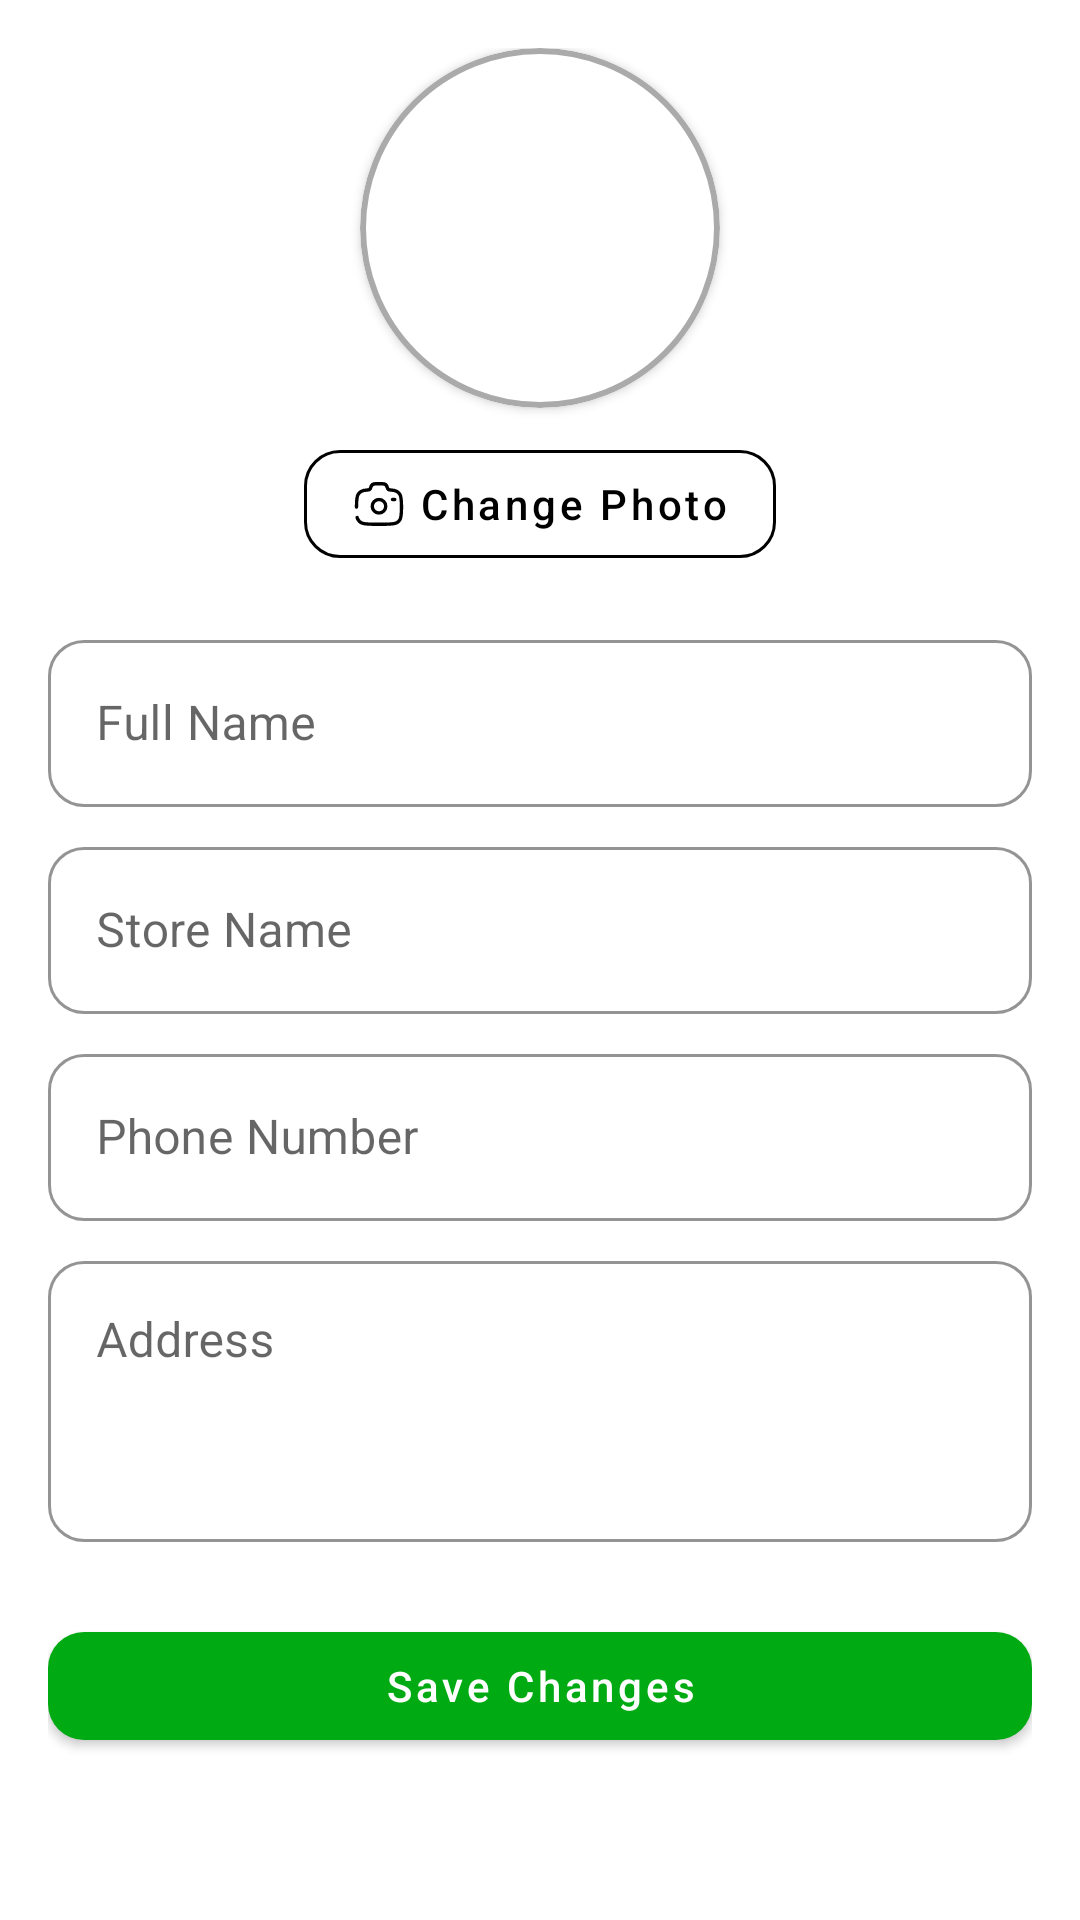

Layout XML and referenced resources for this Android screen:
<!-- AndroidManifest.xml: application theme Theme.WARNU -->
<!-- res/layout/fragment_edit_profile_seller.xml -->
<?xml version="1.0" encoding="utf-8"?>
<androidx.constraintlayout.widget.ConstraintLayout xmlns:android="http://schemas.android.com/apk/res/android"
    xmlns:app="http://schemas.android.com/apk/res-auto"
    xmlns:tools="http://schemas.android.com/tools"
    android:layout_width="match_parent"
    android:layout_height="match_parent"
    tools:context=".ui.seller.profile.EditProfileSellerFragment">

    <ScrollView
        android:layout_width="match_parent"
        android:layout_height="0dp"
        android:padding="16dp"
        app:layout_constraintTop_toTopOf="parent"
        app:layout_constraintBottom_toBottomOf="parent">

        <androidx.constraintlayout.widget.ConstraintLayout
            android:layout_width="match_parent"
            android:layout_height="wrap_content">

            <com.google.android.material.card.MaterialCardView
                android:id="@+id/cv_profile_picture"
                android:layout_width="120dp"
                android:layout_height="120dp"
                app:cardCornerRadius="60dp"
                app:cardElevation="2dp"
                app:strokeColor="@android:color/darker_gray"
                app:strokeWidth="2dp"
                app:layout_constraintTop_toTopOf="parent"
                app:layout_constraintStart_toStartOf="parent"
                app:layout_constraintEnd_toEndOf="parent">

                <ImageView
                    android:id="@+id/iv_profile"
                    android:layout_width="match_parent"
                    android:layout_height="match_parent"
                    android:contentDescription="Profile"
                    android:scaleType="centerCrop"
                    android:src="@drawable/placeholder_image" />
            </com.google.android.material.card.MaterialCardView>

            <com.google.android.material.button.MaterialButton
                android:id="@+id/btn_change_photo"
                style="@style/Widget.MaterialComponents.Button.OutlinedButton"
                android:layout_width="wrap_content"
                android:layout_height="wrap_content"
                android:layout_marginTop="8dp"
                android:text="Change Photo"
                android:textAllCaps="false"
                android:textColor="@color/black"
                app:icon="@drawable/ic_camera"
                app:iconGravity="textStart"
                app:iconTint="@color/black"
                app:iconSize="18dp"
                app:strokeColor="@color/black"
                app:strokeWidth="1dp"
                app:cornerRadius="12dp"
                app:layout_constraintTop_toBottomOf="@id/cv_profile_picture"
                app:layout_constraintStart_toStartOf="parent"
                app:layout_constraintEnd_toEndOf="parent" />

            <com.google.android.material.textfield.TextInputLayout
                android:id="@+id/til_name"
                style="@style/Widget.MaterialComponents.TextInputLayout.OutlinedBox"
                android:layout_width="0dp"
                android:layout_height="wrap_content"
                android:layout_marginTop="16dp"
                app:boxStrokeColor="#1A8754"
                app:boxCornerRadiusTopStart="12dp"
                app:boxCornerRadiusTopEnd="12dp"
                app:boxCornerRadiusBottomStart="12dp"
                app:boxCornerRadiusBottomEnd="12dp"
                app:layout_constraintTop_toBottomOf="@id/btn_change_photo"
                app:layout_constraintStart_toStartOf="parent"
                app:layout_constraintEnd_toEndOf="parent">

                <com.google.android.material.textfield.TextInputEditText
                    android:id="@+id/et_name"
                    android:layout_width="match_parent"
                    android:layout_height="wrap_content"
                    android:hint="Full Name"
                    android:singleLine="true"
                    android:imeOptions="actionNext"/>
            </com.google.android.material.textfield.TextInputLayout>

            <com.google.android.material.textfield.TextInputLayout
                android:id="@+id/til_store_name"
                style="@style/Widget.MaterialComponents.TextInputLayout.OutlinedBox"
                android:layout_width="0dp"
                android:layout_height="wrap_content"
                android:layout_marginTop="8dp"
                app:boxStrokeColor="#1A8754"
                app:boxCornerRadiusTopStart="12dp"
                app:boxCornerRadiusTopEnd="12dp"
                app:boxCornerRadiusBottomStart="12dp"
                app:boxCornerRadiusBottomEnd="12dp"
                app:layout_constraintTop_toBottomOf="@id/til_name"
                app:layout_constraintStart_toStartOf="parent"
                app:layout_constraintEnd_toEndOf="parent">

                <com.google.android.material.textfield.TextInputEditText
                    android:id="@+id/et_store_name"
                    android:layout_width="match_parent"
                    android:layout_height="wrap_content"
                    android:hint="Store Name"
                    android:singleLine="true"
                    android:imeOptions="actionNext"/>
            </com.google.android.material.textfield.TextInputLayout>

            <com.google.android.material.textfield.TextInputLayout
                android:id="@+id/til_phone"
                style="@style/Widget.MaterialComponents.TextInputLayout.OutlinedBox"
                android:layout_width="0dp"
                android:layout_height="wrap_content"
                android:layout_marginTop="8dp"
                app:boxStrokeColor="#1A8754"
                app:boxCornerRadiusTopStart="12dp"
                app:boxCornerRadiusTopEnd="12dp"
                app:boxCornerRadiusBottomStart="12dp"
                app:boxCornerRadiusBottomEnd="12dp"
                app:layout_constraintTop_toBottomOf="@id/til_store_name"
                app:layout_constraintStart_toStartOf="parent"
                app:layout_constraintEnd_toEndOf="parent">

                <com.google.android.material.textfield.TextInputEditText
                    android:id="@+id/et_phone"
                    android:layout_width="match_parent"
                    android:layout_height="wrap_content"
                    android:hint="Phone Number"
                    android:inputType="phone"
                    android:singleLine="true"
                    android:imeOptions="actionNext"/>
            </com.google.android.material.textfield.TextInputLayout>

            <com.google.android.material.textfield.TextInputLayout
                android:id="@+id/til_address"
                style="@style/Widget.MaterialComponents.TextInputLayout.OutlinedBox"
                android:layout_width="0dp"
                android:layout_height="wrap_content"
                android:layout_marginTop="8dp"
                app:boxStrokeColor="#1A8754"
                app:boxCornerRadiusTopStart="12dp"
                app:boxCornerRadiusTopEnd="12dp"
                app:boxCornerRadiusBottomStart="12dp"
                app:boxCornerRadiusBottomEnd="12dp"
                app:layout_constraintTop_toBottomOf="@id/til_phone"
                app:layout_constraintStart_toStartOf="parent"
                app:layout_constraintEnd_toEndOf="parent">

                <com.google.android.material.textfield.TextInputEditText
                    android:id="@+id/et_address"
                    android:layout_width="match_parent"
                    android:layout_height="wrap_content"
                    android:hint="Address"
                    android:minLines="3"
                    android:gravity="top"
                    android:inputType="textMultiLine"
                    android:imeOptions="actionDone"/>
            </com.google.android.material.textfield.TextInputLayout>

            <com.google.android.material.button.MaterialButton
                android:id="@+id/btn_save"
                android:layout_width="0dp"
                android:layout_height="wrap_content"
                android:layout_marginTop="24dp"
                android:text="Save Changes"
                android:textAllCaps="false"
                android:textColor="@android:color/white"
                app:backgroundTint="@color/green"
                app:cornerRadius="12dp"
                app:layout_constraintTop_toBottomOf="@id/til_address"
                app:layout_constraintStart_toStartOf="parent"
                app:layout_constraintEnd_toEndOf="parent"/>
        </androidx.constraintlayout.widget.ConstraintLayout>
    </ScrollView>

    <ProgressBar
        android:id="@+id/progress_bar"
        android:layout_width="48dp"
        android:layout_height="48dp"
        android:visibility="gone"
        app:layout_constraintTop_toTopOf="parent"
        app:layout_constraintBottom_toBottomOf="parent"
        app:layout_constraintStart_toStartOf="parent"
        app:layout_constraintEnd_toEndOf="parent"/>
</androidx.constraintlayout.widget.ConstraintLayout>
<!-- resources referenced by this layout -->
<resources>
  <color name="black">#FF000000</color>
  <color name="green">#FF00AA13</color>
  <!-- drawable ic_camera (drawable) -->
  <vector xmlns:android="http://schemas.android.com/apk/res/android"
      xmlns:tools="http://schemas.android.com/tools"
      android:width="800dp"
      android:height="800dp"
      android:viewportWidth="24"
      android:viewportHeight="24"
      tools:ignore="VectorRaster">
    <path
        android:pathData="M12,13m-3,0a3,3 0,1 1,6 0a3,3 0,1 1,-6 0"
        android:strokeWidth="1.5"
        android:fillColor="#00000000"
        android:strokeColor="#000000"/>
    <path
        android:pathData="M2,13.364C2,10.299 2,8.767 2.749,7.667C3.073,7.19 3.49,6.781 3.975,6.463C4.696,5.99 5.597,5.821 6.978,5.761C7.637,5.761 8.204,5.271 8.333,4.636C8.527,3.685 9.378,3 10.366,3H13.634C14.622,3 15.473,3.685 15.667,4.636C15.796,5.271 16.363,5.761 17.022,5.761C18.403,5.821 19.304,5.99 20.025,6.463C20.51,6.781 20.927,7.19 21.251,7.667C22,8.767 22,10.299 22,13.364C22,16.428 22,17.96 21.251,19.061C20.927,19.537 20.51,19.946 20.025,20.265C18.904,21 17.343,21 14.222,21H9.778C6.657,21 5.096,21 3.975,20.265C3.49,19.946 3.073,19.537 2.749,19.061C2.537,18.75 2.386,18.404 2.277,18"
        android:strokeWidth="1.5"
        android:fillColor="#00000000"
        android:strokeColor="#000000"
        android:strokeLineCap="round"/>
    <path
        android:pathData="M19,10H18"
        android:strokeWidth="1.5"
        android:fillColor="#00000000"
        android:strokeColor="#000000"
        android:strokeLineCap="round"/>
  </vector>
  <style name="Theme.WARNU" parent="Theme.MaterialComponents.DayNight.NoActionBar">
          <item name="colorPrimary">@color/purple_500</item>
          <item name="colorPrimaryVariant">@color/purple_700</item>
          <item name="colorOnPrimary">@color/white</item>
          <item name="windowActionBar">false</item>
          <item name="windowNoTitle">true</item>
          <item name="colorSecondary">@color/teal_200</item>
          <item name="colorSecondaryVariant">@color/teal_700</item>
          <item name="colorOnSecondary">@color/black</item>
  
          <item name="android:statusBarColor">@android:color/transparent</item>
      </style>
  <color name="purple_500">#FF6200EE</color>
  <color name="purple_700">#FF3700B3</color>
  <color name="white">#FFFFFFFF</color>
  <color name="teal_200">#FF03DAC5</color>
  <color name="teal_700">#FF018786</color>
</resources>
